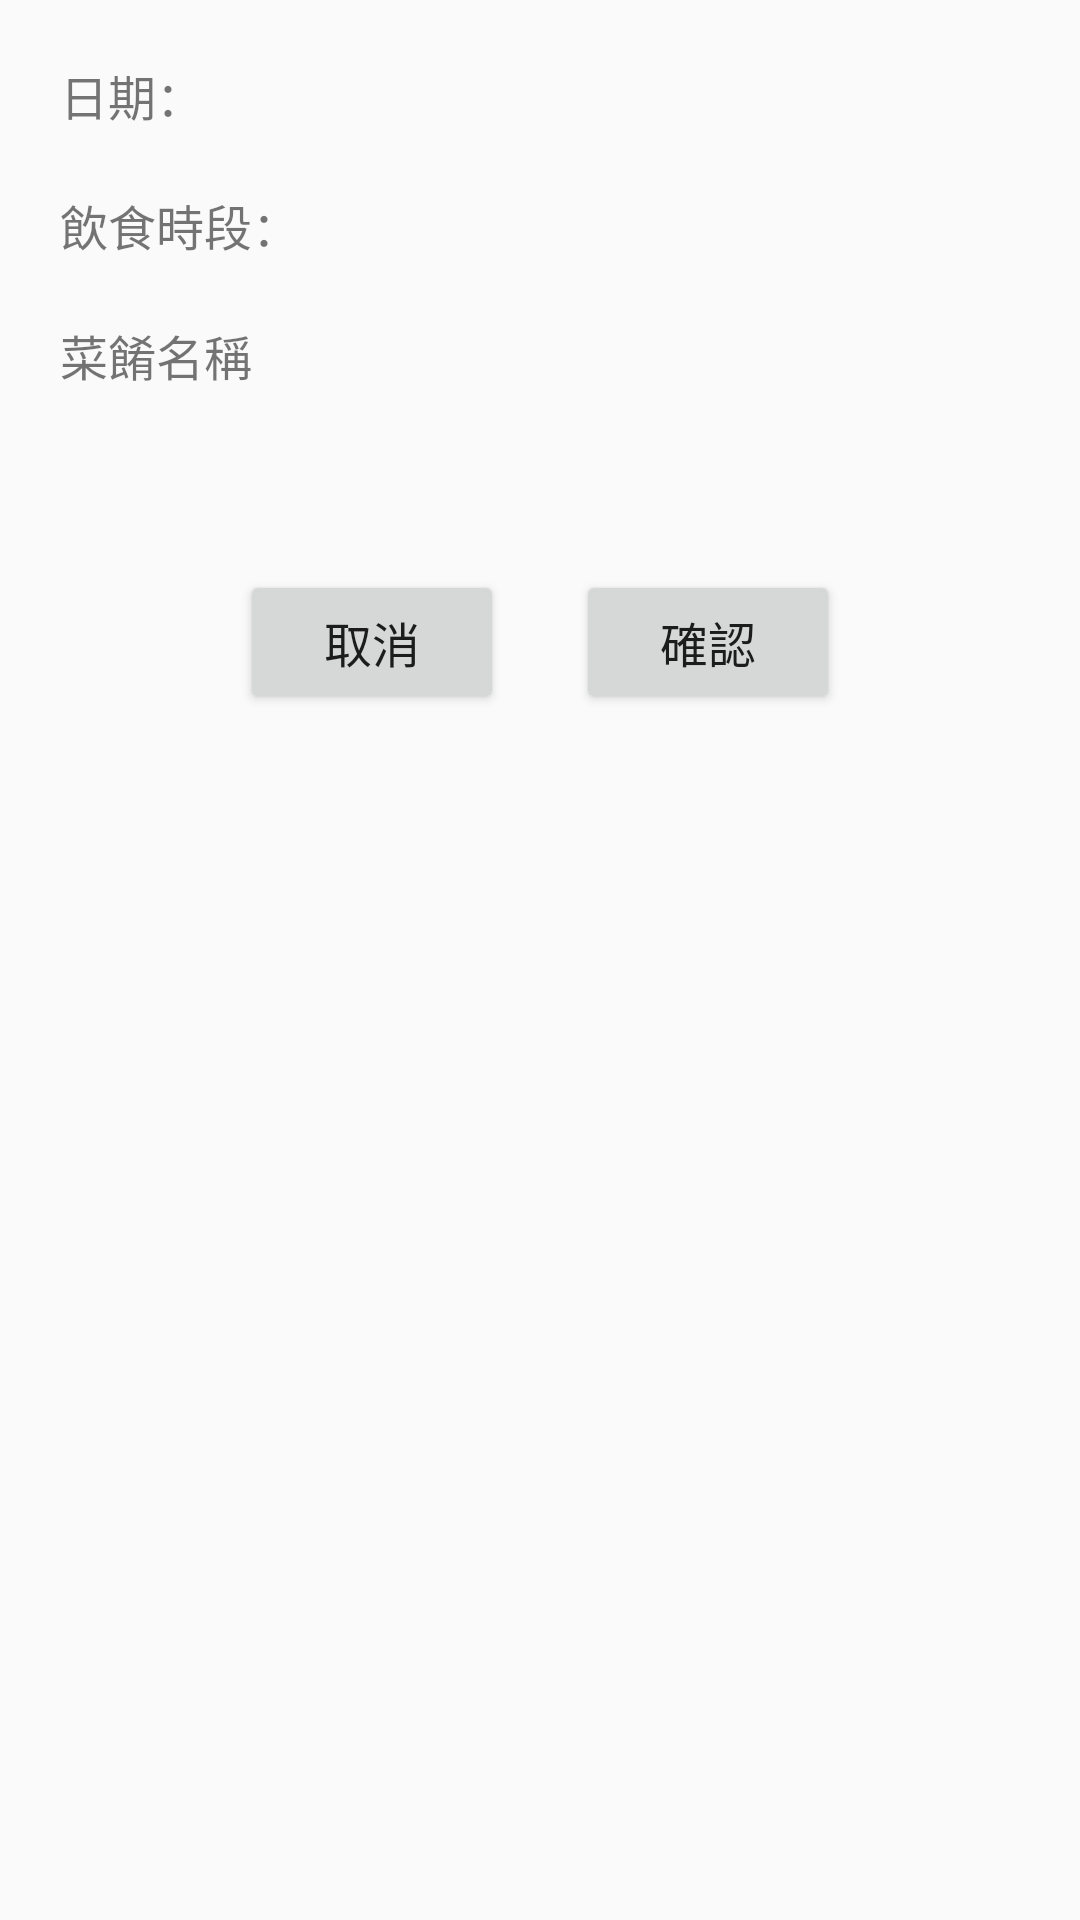

Produce the Android XML layout that renders to this screen, including the resource entries it uses.
<!-- AndroidManifest.xml: application theme AppTheme.NoActionBar -->
<!-- res/layout/activity_record__out.xml -->
<?xml version="1.0" encoding="utf-8"?>
<androidx.constraintlayout.widget.ConstraintLayout xmlns:android="http://schemas.android.com/apk/res/android"
    xmlns:app="http://schemas.android.com/apk/res-auto"
    xmlns:tools="http://schemas.android.com/tools"
    android:layout_width="match_parent"
    android:layout_height="match_parent"
    tools:context=".Record_Out">

    <ScrollView
        android:layout_width="match_parent"
        android:layout_height="match_parent">

        <LinearLayout
            android:layout_width="match_parent"
            android:layout_height="wrap_content"
            android:orientation="vertical" >

            <LinearLayout
                android:layout_width="match_parent"
                android:layout_height="match_parent"
                android:layout_marginTop="20dp"
                android:layout_marginLeft="20dp"
                android:layout_marginRight="20dp"
                android:orientation="horizontal">

                <TextView
                    android:id="@+id/Record_Out_DateTitle"
                    android:layout_width="wrap_content"
                    android:layout_height="wrap_content"
                    android:text="日期：" />

                <TextView
                    android:id="@+id/Record_Out_Date"
                    android:layout_width="match_parent"
                    android:layout_height="wrap_content" />
            </LinearLayout>

            <LinearLayout
                android:layout_width="match_parent"
                android:layout_height="match_parent"
                android:layout_marginLeft="20dp"
                android:layout_marginTop="20dp"
                android:layout_marginRight="20dp"
                android:orientation="horizontal">

                <TextView
                    android:id="@+id/Record_Out_TimeTitle"
                    android:layout_width="wrap_content"
                    android:layout_height="wrap_content"
                    android:text="飲食時段：" />

                <TextView
                    android:id="@+id/Record_Out_Time"
                    android:layout_width="wrap_content"
                    android:layout_height="wrap_content"
                    android:text="" />
            </LinearLayout>

            <TextView
                android:id="@+id/Record_Out_Name"
                android:layout_width="match_parent"
                android:layout_height="wrap_content"
                android:layout_marginTop="20dp"
                android:layout_marginLeft="20dp"
                android:layout_marginRight="20dp"
                android:text="菜餚名稱" />

            <androidx.recyclerview.widget.RecyclerView
                android:id="@+id/Recycle_Out"
                android:layout_width="match_parent"
                android:layout_height="match_parent"
                android:layout_marginLeft="20dp"
                android:layout_marginTop="20dp"
                android:layout_marginRight="20dp"
                android:layout_marginBottom="20dp"/>

            <RelativeLayout
                android:layout_width="match_parent"
                android:layout_height="wrap_content"
                android:layout_gravity="center"
                android:layout_marginLeft="80dp"
                android:layout_marginTop="20dp"
                android:layout_marginRight="80dp"
                android:layout_marginBottom="20dp"
                android:orientation="horizontal">

                <Button
                    android:id="@+id/button_OutCancel"
                    android:layout_width="wrap_content"
                    android:layout_height="match_parent"

                    android:layout_alignParentLeft="true"
                    android:text="取消" />

                <Button
                    android:id="@+id/button_OutSubmit"
                    android:layout_width="wrap_content"
                    android:layout_height="match_parent"
                    android:layout_alignParentRight="true"
                    android:text="確認" />
            </RelativeLayout>

        </LinearLayout>
    </ScrollView>


</androidx.constraintlayout.widget.ConstraintLayout>
<!-- resources referenced by this layout -->
<resources>
  <style name="AppTheme.NoActionBar" parent="AppTheme">
          <item name="windowNoTitle">true</item>
          <item name="windowActionBar">false</item>
          <item name="android:windowFullscreen">true</item>
      </style>
  <style name="AppTheme" parent="Theme.AppCompat.Light.DarkActionBar">
          
          <item name="colorPrimary">@color/colorPrimary</item>
          <item name="colorPrimaryDark">@color/colorPrimaryDark</item>
          <item name="colorAccent">@color/colorAccent</item>
          <item name="android:textSize">16sp</item>
      </style>
  <color name="colorPrimary">#6200EE</color>
  <color name="colorPrimaryDark">#3700B3</color>
  <color name="colorAccent">#03DAC5</color>
</resources>
